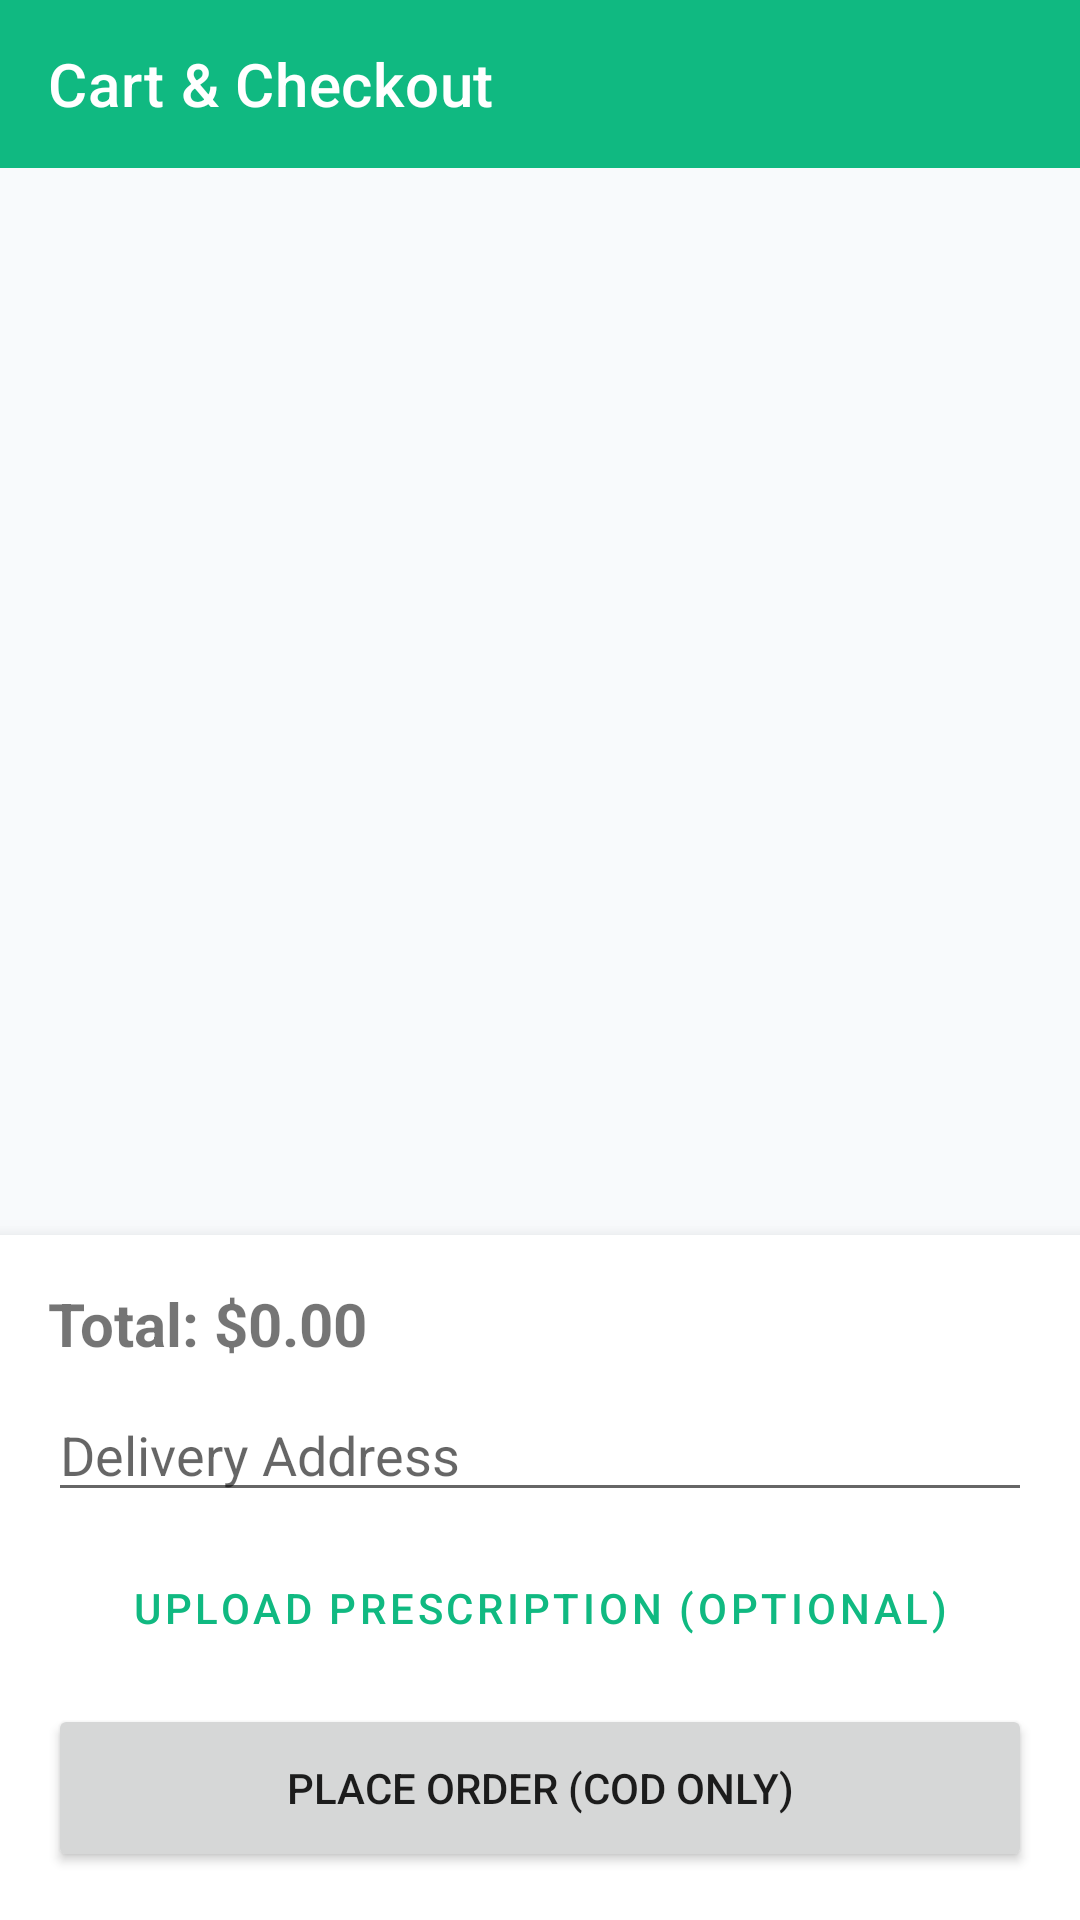

The Android layout XML behind this screen, and the referenced resources:
<!-- AndroidManifest.xml: application theme Theme.MediHub -->
<!-- res/layout/activity_checkout.xml -->
<?xml version="1.0" encoding="utf-8"?>
<androidx.constraintlayout.widget.ConstraintLayout xmlns:android="http://schemas.android.com/apk/res/android"
    xmlns:app="http://schemas.android.com/apk/res-auto"
    android:layout_width="match_parent"
    android:layout_height="match_parent"
    android:background="@color/background">

    <androidx.appcompat.widget.Toolbar
        android:id="@+id/toolbar"
        android:layout_width="match_parent"
        android:layout_height="?attr/actionBarSize"
        android:background="?attr/colorPrimary"
        app:titleTextColor="@color/white"
        app:title="Cart &amp; Checkout"
        app:layout_constraintTop_toTopOf="parent" />

    <androidx.recyclerview.widget.RecyclerView
        android:id="@+id/rvCart"
        android:layout_width="match_parent"
        android:layout_height="0dp"
        android:padding="8dp"
        app:layoutManager="androidx.recyclerview.widget.LinearLayoutManager"
        app:layout_constraintTop_toBottomOf="@id/toolbar"
        app:layout_constraintBottom_toTopOf="@id/checkoutPanel" />

    <LinearLayout
        android:id="@+id/checkoutPanel"
        android:layout_width="match_parent"
        android:layout_height="wrap_content"
        android:orientation="vertical"
        android:padding="16dp"
        android:background="@color/surface"
        android:elevation="8dp"
        app:layout_constraintBottom_toBottomOf="parent">

        <TextView
            android:id="@+id/tvTotal"
            android:layout_width="match_parent"
            android:layout_height="wrap_content"
            android:text="Total: $0.00"
            android:textSize="20sp"
            android:textStyle="bold"
            android:layout_marginBottom="8dp"/>
            
        <EditText
            android:id="@+id/etAddress"
            android:layout_width="match_parent"
            android:layout_height="wrap_content"
            android:hint="Delivery Address"
            android:inputType="textPostalAddress"
            android:layout_marginBottom="8dp" />

        <Button
            android:id="@+id/btnUploadPrescription"
            style="@style/Widget.MaterialComponents.Button.OutlinedButton"
            android:layout_width="match_parent"
            android:layout_height="wrap_content"
            android:text="Upload Prescription (Optional)"
            android:layout_marginBottom="8dp" />

        <Button
            android:id="@+id/btnPlaceOrder"
            android:layout_width="match_parent"
            android:layout_height="56dp"
            android:text="Place Order (COD Only)" />
    </LinearLayout>

    <ProgressBar
        android:id="@+id/progressBar"
        android:layout_width="wrap_content"
        android:layout_height="wrap_content"
        android:visibility="gone"
        android:elevation="10dp"
        app:layout_constraintBottom_toBottomOf="parent"
        app:layout_constraintEnd_toEndOf="parent"
        app:layout_constraintStart_toStartOf="parent"
        app:layout_constraintTop_toTopOf="parent" />

</androidx.constraintlayout.widget.ConstraintLayout>
<!-- resources referenced by this layout -->
<resources>
  <color name="background">#f8fafc</color>
  <color name="surface">#ffffff</color>
  <style name="Theme.MediHub" parent="Theme.MaterialComponents.Light.DarkActionBar">
          <item name="colorPrimary">@color/primary</item>
          <item name="colorPrimaryVariant">@color/primary_variant</item>
          <item name="colorOnPrimary">@color/on_primary</item>
          <item name="colorSecondary">@color/secondary</item>
          <item name="android:colorBackground">@color/background</item>
          <item name="colorSurface">@color/surface</item>
          <item name="colorError">@color/error</item>
      </style>
  <color name="primary">#10b981</color>
  <color name="primary_variant">#059669</color>
  <color name="on_primary">#ffffff</color>
  <color name="secondary">#3b82f6</color>
  <color name="error">#ef4444</color>
  <!-- not gathered from this repository: default colours our renderer supplied (Android Studio template values) -->
  <color name="white">#FFFFFFFF</color>
</resources>
